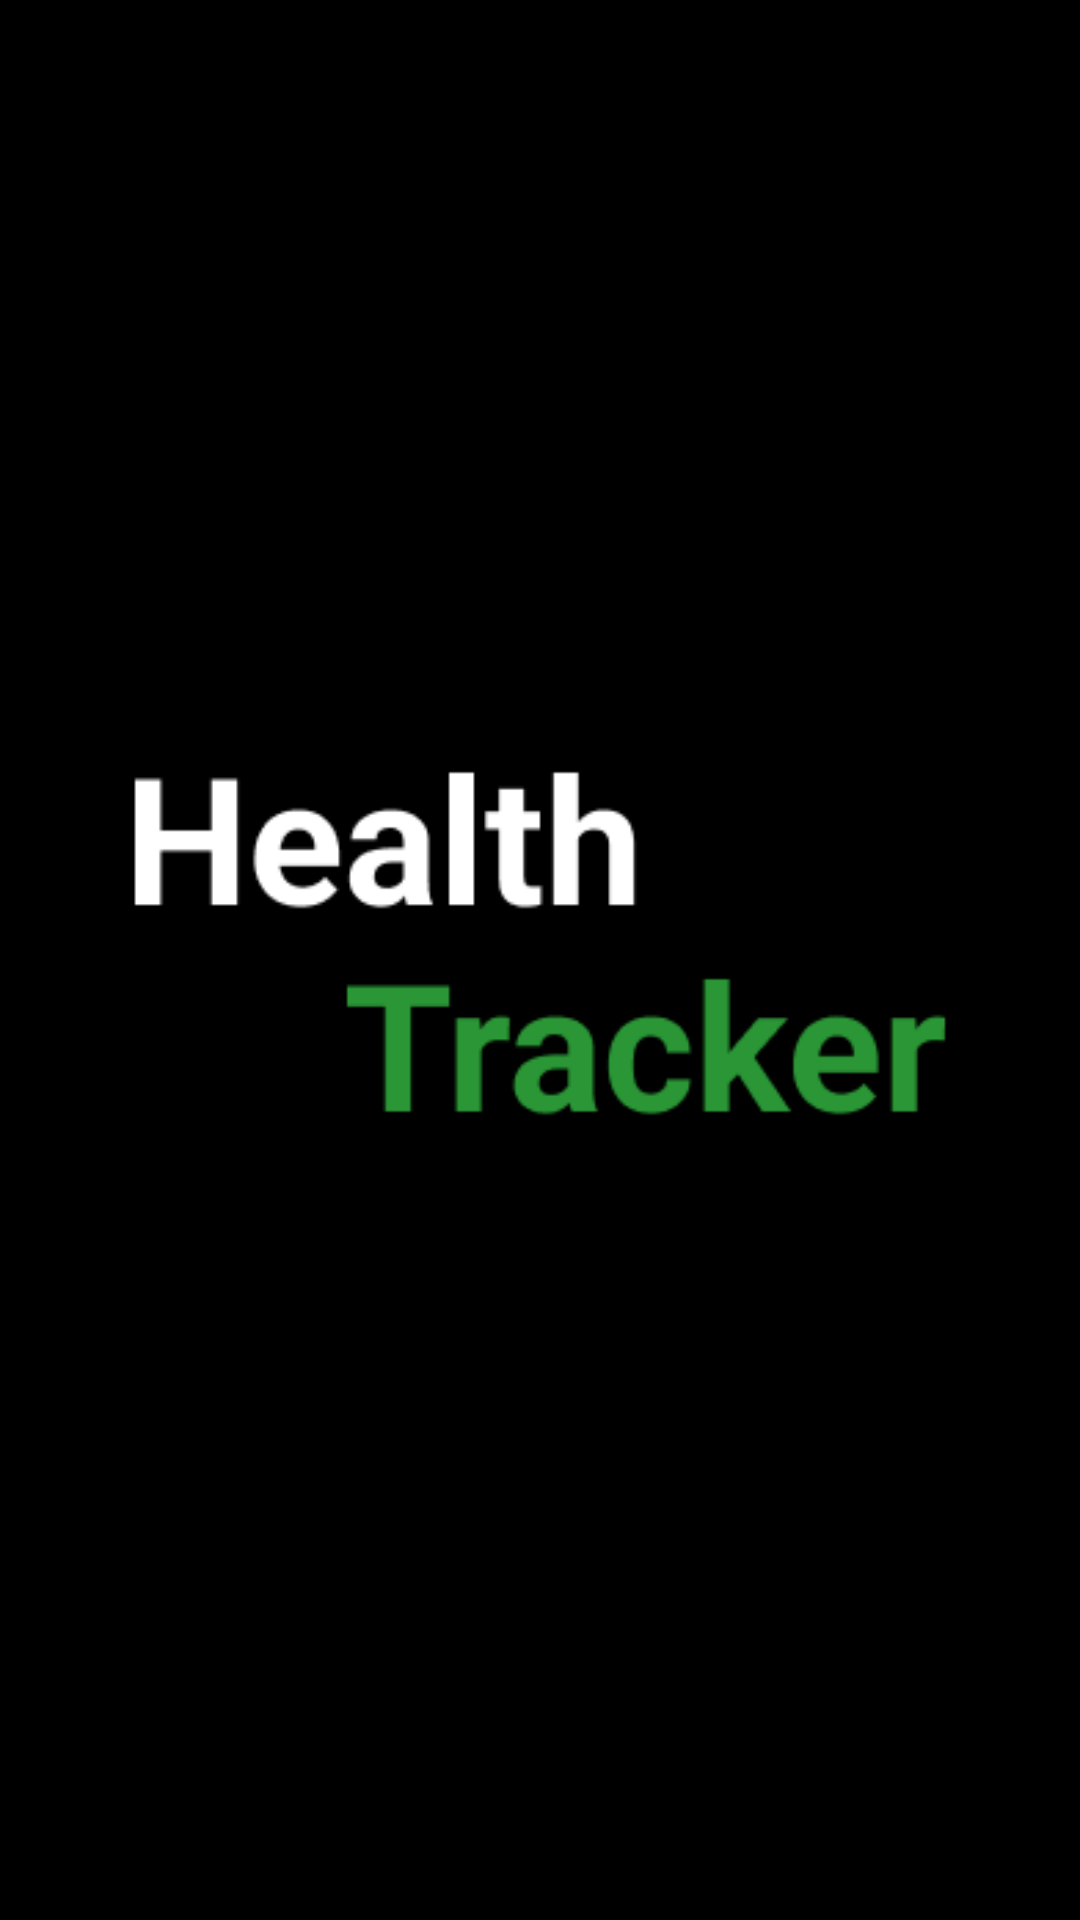

This screen was rendered from an Android layout file. Write that file and the resources it references.
<!-- AndroidManifest.xml: application theme Theme.AndroidHealthTracker -->
<!-- res/layout/fragment_splash.xml -->
<?xml version="1.0" encoding="utf-8"?>
<RelativeLayout xmlns:android="http://schemas.android.com/apk/res/android"
    xmlns:tools="http://schemas.android.com/tools"
    android:layout_width="match_parent"
    android:layout_height="match_parent"
    android:background="@color/black"
    tools:context=".views.SplashFragment">

    <include
        layout="@layout/app_logo"
        android:layout_width="match_parent"
        android:layout_height="match_parent"
        android:layout_marginVertical="40dp" />

</RelativeLayout>
<!-- res/layout/app_logo.xml (included above) -->
<?xml version="1.0" encoding="utf-8"?>
<RelativeLayout xmlns:android="http://schemas.android.com/apk/res/android"
    android:layout_width="wrap_content"
    android:layout_height="wrap_content"
    android:orientation="vertical"
    >

    <ImageView
        android:layout_width="match_parent"
        android:layout_height="match_parent"
        android:layout_gravity="center"
        android:contentDescription="@string/health_tracker_logo"
        android:src="@drawable/logo" />
</RelativeLayout>
<!-- resources referenced by this layout -->
<resources>
  <color name="black">#FF000000</color>
  <!-- drawable logo: png bitmap (drawable, 6462 bytes) -->
  <string name="health_tracker_logo">health tracker logo</string>
  <style name="Theme.AndroidHealthTracker" parent="Theme.MaterialComponents.DayNight.DarkActionBar">
          
          <item name="colorPrimary">@color/primary</item>
          <item name="colorPrimaryVariant">@color/primaryDark</item>
          <item name="colorOnPrimary">@color/white</item>
          
          <item name="colorSecondary">@color/teal_200</item>
          <item name="colorSecondaryVariant">@color/teal_700</item>
          <item name="colorOnSecondary">@color/black</item>
          
          <item name="android:statusBarColor">?attr/colorPrimaryVariant</item>
          
      </style>
  <color name="primary">#2a9635</color>
  <color name="primaryDark">#1E6C26</color>
  <color name="white">#FFFFFFFF</color>
  <color name="teal_200">#FF03DAC5</color>
  <color name="teal_700">#FF018786</color>
</resources>
